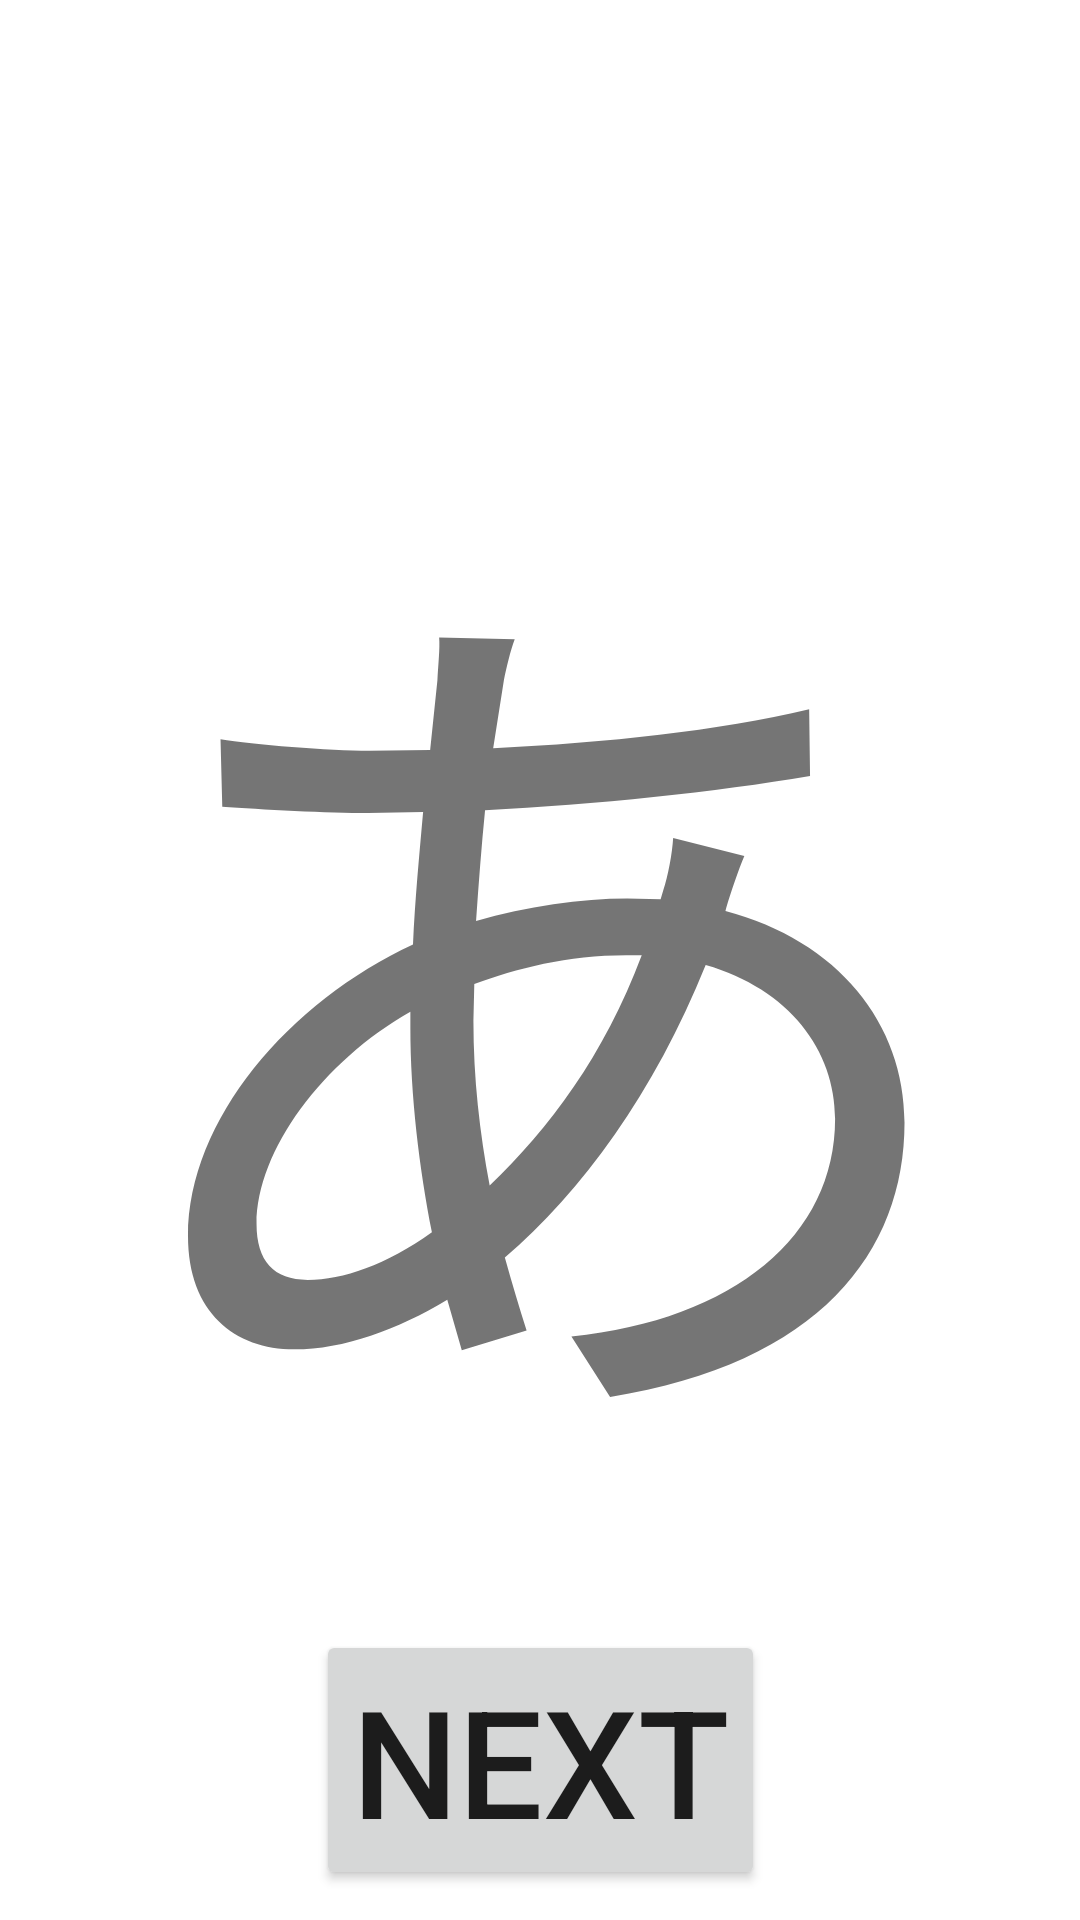

Reconstruct the res/layout file that produces this screen, plus the resources it refers to.
<!-- AndroidManifest.xml: application theme Theme.ChildTest -->
<!-- res/layout/activity_japanese.xml -->
<?xml version="1.0" encoding="utf-8"?>
<androidx.constraintlayout.widget.ConstraintLayout xmlns:android="http://schemas.android.com/apk/res/android"
    xmlns:app="http://schemas.android.com/apk/res-auto"
    xmlns:tools="http://schemas.android.com/tools"
    android:layout_width="match_parent"
    android:layout_height="match_parent"
    tools:context=".JapaneseActivity">

    <TextView
        android:id="@+id/number"
        android:layout_width="wrap_content"
        android:layout_height="wrap_content"
        android:textSize="300sp"
        android:text="あ"
        app:layout_constraintBottom_toBottomOf="parent"
        app:layout_constraintLeft_toLeftOf="parent"
        app:layout_constraintRight_toRightOf="parent"
        app:layout_constraintTop_toTopOf="parent" />
    <Button
        android:id="@+id/nextTest"
        android:layout_width="wrap_content"
        android:layout_height="wrap_content"
        android:textSize="50sp"
        android:text="next"
        android:layout_marginBottom="10dp"
        app:layout_constraintLeft_toLeftOf="parent"
        app:layout_constraintRight_toRightOf="parent"
        app:layout_constraintBottom_toBottomOf="parent"/>

</androidx.constraintlayout.widget.ConstraintLayout>
<!-- resources referenced by this layout -->
<resources>
  <style name="Theme.ChildTest" parent="Theme.MaterialComponents.DayNight.DarkActionBar">
          
          <item name="colorPrimary">@color/purple_500</item>
          <item name="colorPrimaryVariant">@color/purple_700</item>
          <item name="colorOnPrimary">@color/white</item>
          
          <item name="colorSecondary">@color/teal_200</item>
          <item name="colorSecondaryVariant">@color/teal_700</item>
          <item name="colorOnSecondary">@color/black</item>
          
          <item name="android:statusBarColor" tools:targetApi="l">?attr/colorPrimaryVariant</item>
          
      </style>
  <!-- not gathered from this repository: default colours our renderer supplied (Android Studio template values) -->
  <color name="purple_500">#FF6200EE</color>
  <color name="purple_700">#FF3700B3</color>
  <color name="teal_200">#FF03DAC5</color>
  <color name="teal_700">#FF018786</color>
  <color name="black">#FF000000</color>
  <color name="white">#FFFFFFFF</color>
</resources>
